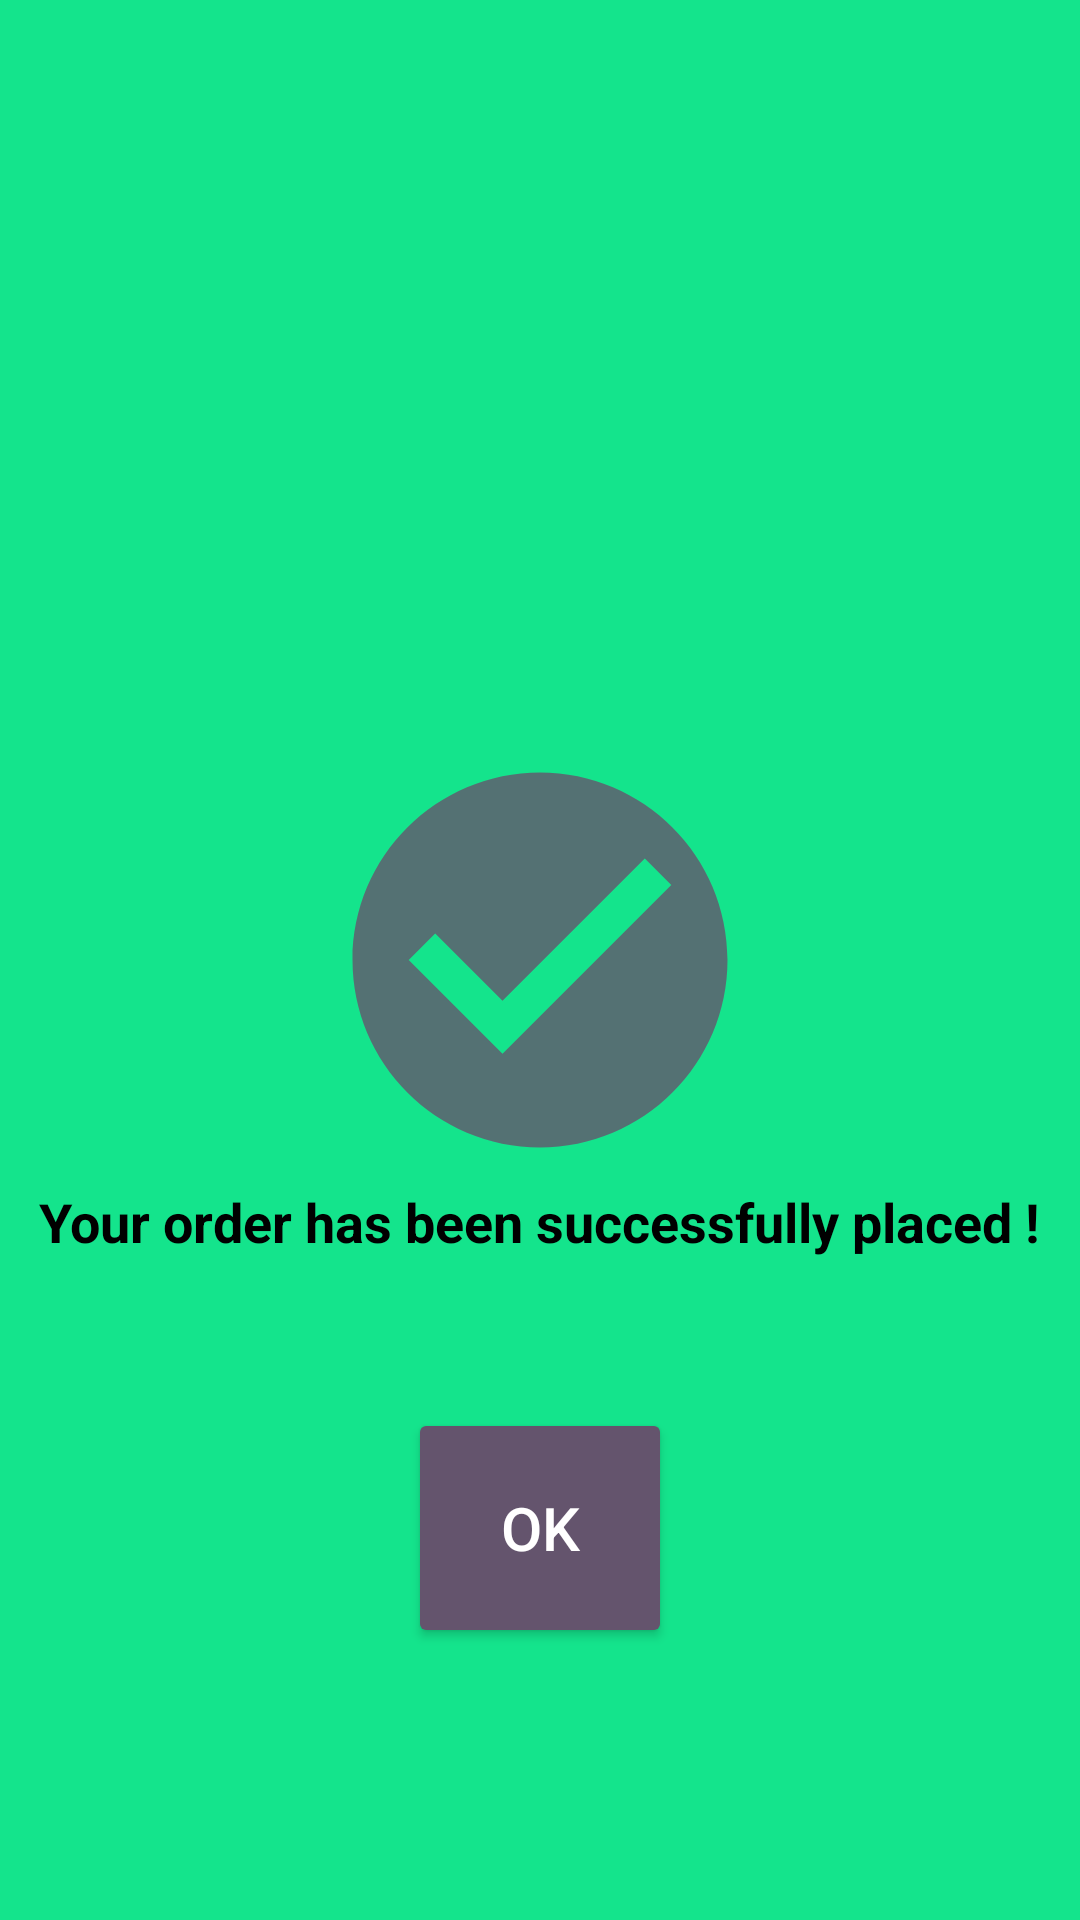

Layout XML and referenced resources for this Android screen:
<!-- AndroidManifest.xml: application theme Theme.FoodRunnerAPK -->
<!-- res/layout/order_placed_dialog.xml -->
<?xml version="1.0" encoding="utf-8"?>
<RelativeLayout xmlns:android="http://schemas.android.com/apk/res/android"
    android:layout_width="match_parent"
    android:layout_height="match_parent"
    android:background="#14e48c"
    >

    <ImageView
        android:id="@+id/imgOrderPlaced"
        android:layout_width="150dp"
        android:layout_height="150dp"
        android:layout_centerInParent="true"
        android:background="@drawable/ic_order_placed" />

    <TextView
        android:id="@+id/txtOrder"
        android:layout_width="wrap_content"
        android:layout_height="wrap_content"
        android:layout_below="@id/imgOrderPlaced"
        android:layout_centerHorizontal="true"
        android:text="Your order has been successfully placed !"
        android:textColor="#000000"
        android:textSize="18sp"
        android:textStyle="bold" />

    <Button
        android:id="@+id/btnOk"
        android:layout_width="wrap_content"
        android:layout_height="80dp"
        android:layout_below="@+id/txtOrder"
        android:layout_centerHorizontal="true"
        android:layout_marginTop="50dp"
        android:backgroundTint="#64546D"
        android:text="OK"
        android:textColor="@color/white"
        android:textSize="20sp" />


</RelativeLayout>
<!-- resources referenced by this layout -->
<resources>
  <color name="white">#FFFFFFFF</color>
  <!-- drawable ic_order_placed (drawable-anydpi) -->
  <vector xmlns:android="http://schemas.android.com/apk/res/android"
      android:width="24dp"
      android:height="24dp"
      android:viewportWidth="24"
      android:viewportHeight="24"
      android:tint="#64546D"
      android:alpha="0.8">
    <path
        android:fillColor="@android:color/white"
        android:pathData="M12,2C6.48,2 2,6.48 2,12s4.48,10 10,10 10,-4.48 10,-10S17.52,2 12,2zM10,17l-5,-5 1.41,-1.41L10,14.17l7.59,-7.59L19,8l-9,9z"/>
  </vector>
  <style name="Theme.FoodRunnerAPK" parent="Theme.MaterialComponents.Light.NoActionBar">
          
          <item name="colorPrimary">#14e48c</item>
          <item name="colorPrimaryVariant">#000000</item>
          <item name="colorOnPrimary">@color/white</item>
          
          <item name="colorSecondary">@color/teal_200</item>
          <item name="colorSecondaryVariant">@color/teal_700</item>
          <item name="colorOnSecondary">@color/black</item>
          
          <item name="android:statusBarColor" tools:targetApi="l">?attr/colorPrimaryVariant</item>
          
          <item name="drawerArrowStyle">@style/DrawerArrowStyle</item>
  
      </style>
  <color name="teal_200">#FF03DAC5</color>
  <color name="teal_700">#FF018786</color>
  <color name="black">#FF000000</color>
  <style name="DrawerArrowStyle" parent="Widget.AppCompat.DrawerArrowToggle">
          <item name="color">@android:color/black</item>
      </style>
</resources>
